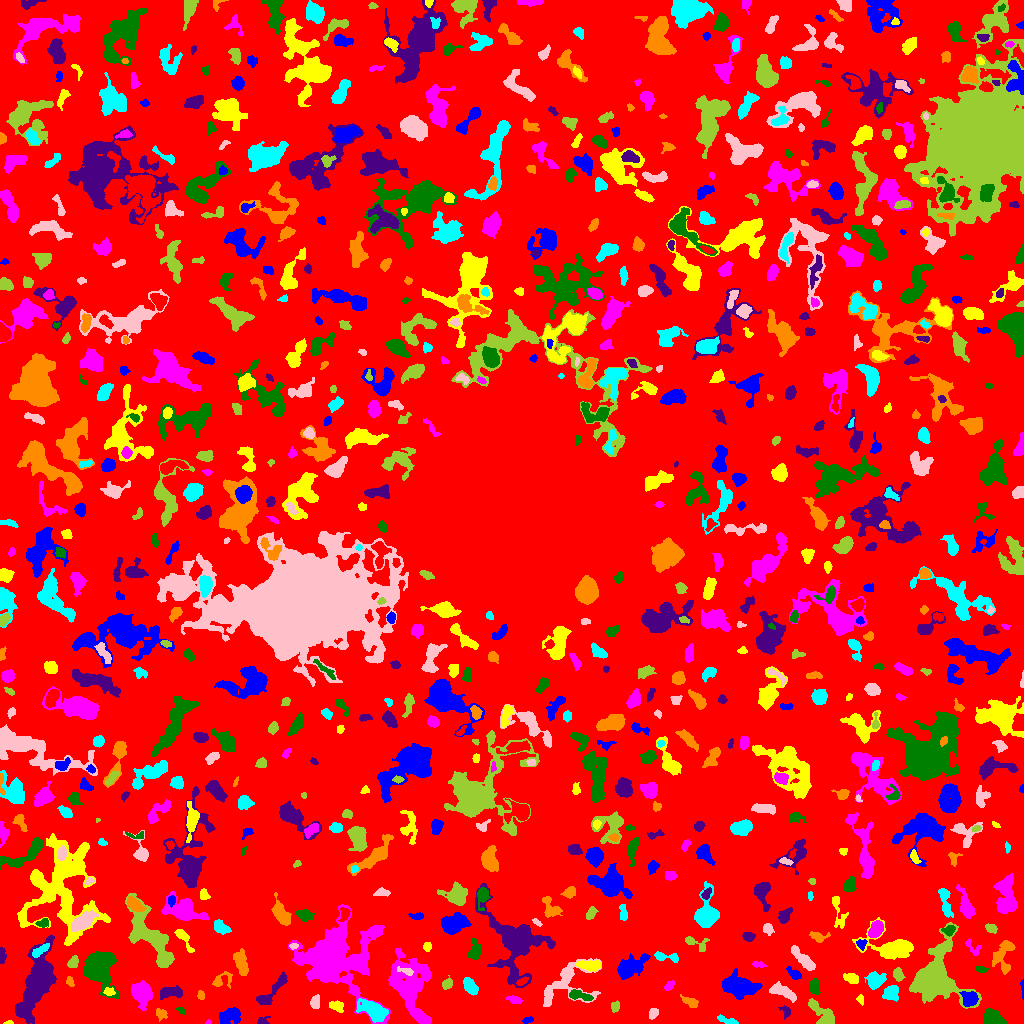

The file beside this chart, header and first rows:
ID, X, Y, A, B, theta, total_flux, mu_max, mu_median, mu_mean, R_fwhm, R_e, R10, R90, x_start, x_end, y_start, y_end, area, greylevel
0, 489, 526.3, 304.3, 292.7, -0.9159, 1094684, 11.0, 1.0, 1.479, 42.71, 219, 80.68, 364.2, 0, 1023, 0, 1023, 740039, 1.479
1, 527.6, 3.407, 2.88, 1.532, 0.3346, 150.0, 4.0, 2.0, 2.308, 3.989, 2.646, 0.9772, 3.949, 522, 533, 0, 7, 65, 5.308
2, 8.169, 0.7966, 2.305, 0.8479, 0.108, 59.0, 4.0, 2.0, 1.844, 2.523, 1.693, 0.5642, 2.646, 3, 13, 0, 3, 32, 5.844
3, 208.2, 1.265, 1.337, 1.15, 0.3316, 68.0, 6.0, 2.5, 2.615, 2.034, 1.382, 0.5642, 2.394, 205, 211, 0, 4, 26, 6.615
4, 993, 4.497, 4.802, 3.394, -0.3005, 3066, 28.0, 9.0, 11.11, 5.412, 4.72, 1.871, 7.777, 983, 1007, 0, 15, 276, 13.11
5, 262.7, 2.281, 3.09, 1.991, 0.3598, 203.0, 7.0, 2.0, 2.636, 2.646, 2.459, 0.9772, 4.184, 257, 270, 0, 7, 77, 5.636
6, 160.8, 9.971, 3.075, 2.565, -0.56, 210.0, 4.0, 2.0, 1.944, 4.583, 3.241, 1.262, 5.202, 156, 167, 2, 15, 108, 4.944
7, 726.7, 3.132, 5.87, 1.463, -0.3135, 325.0, 6.0, 2.0, 2.778, 4.297, 3.29, 1.262, 5.232, 717, 738, 0, 9, 117, 5.778
8, 653.0, 9.917, 2.95, 2.12, 1.051, 204.0, 4.0, 2.0, 2.125, 4.853, 3.241, 1.262, 4.853, 649, 658, 4, 15, 96, 5.125
9, 822.2, 9.422, 8.745, 3.672, -0.7894, 1088, 7.0, 3.0, 3.091, 6.531, 5.809, 2.257, 9.202, 808, 834, 0, 25, 352, 6.091
10, 892.5, 4.529, 2.253, 1.95, -0.09263, 238.0, 8.0, 2.0, 3.013, 2.932, 2.459, 0.9772, 4.146, 888, 897, 0, 9, 79, 6.013
11, 230.3, 7.799, 5.409, 3.5, 0.3027, 1112, 9.0, 4.0, 3.782, 5.557, 5.232, 2.034, 8.195, 219, 240, 0, 16, 294, 6.782
12, 336.3, 17.83, 3.643, 2.434, -0.2438, 360.0, 6.0, 2.0, 2.609, 4.478, 3.568, 1.262, 5.67, 329, 343, 11, 23, 138, 5.609
13, 141.2, 29.72, 5.777, 4.211, -1.063, 1957, 12.0, 4.0, 4.583, 6.84, 5.863, 2.257, 9.674, 131, 152, 13, 43, 427, 7.583
14, 180.2, 13.16, 2.582, 1.274, -0.5399, 112.0, 5.0, 2.0, 2.154, 2.646, 2.185, 0.7979, 3.523, 176, 185, 9, 16, 52, 5.154
15, 786.0, 11.78, 3.026, 2.266, -1.037, 252.0, 6.0, 3.0, 2.681, 3.909, 2.932, 1.128, 4.583, 778, 790, 4, 18, 94, 6.681
16, 689.2, 21.86, 4.09, 1.853, -0.5277, 251.0, 7.0, 2.0, 1.806, 2.523, 3.141, 1.128, 5.109, 680, 698, 16, 29, 139, 5.806
17, 373.5, 13.11, 7.202, 3.716, -0.5518, 2010, 11.0, 4.0, 4.457, 7.114, 6.206, 2.523, 9.997, 356, 388, 1, 25, 451, 9.457
18, 565.5, 39.79, 16.98, 10.04, 0.6108, 2382, 8.0, 3.0, 3.155, 8.686, 9.167, 3.432, 14.16, 543, 601, 17, 65, 755, 5.155
19, 615, 17.02, 2.244, 1.923, 1.483, 162.0, 6.0, 2.0, 1.841, 2.821, 2.523, 0.9772, 4.184, 611, 619, 11, 23, 88, 5.841
20, 62.52, 23.22, 4.773, 2.72, -0.09514, 806.0, 7.0, 3.0, 3.43, 6.024, 4.687, 1.871, 7.225, 51, 72, 17, 30, 235, 7.43
21, 739.4, 37.61, 8.733, 4.586, -0.154, 4050, 18.0, 5.0, 6.26, 7.225, 7.527, 2.764, 12.37, 722, 762, 24, 55, 647, 8.26
22, 860.7, 23.92, 2.433, 1.636, -1.2, 138.0, 4.0, 2.0, 2.262, 3.742, 2.459, 0.9772, 3.827, 856, 863, 18, 29, 61, 6.262
23, 514.4, 23.32, 3.428, 1.632, -0.2796, 144.0, 3.0, 1.0, 1.398, 3.478, 2.821, 1.128, 4.72, 505, 522, 20, 28, 103, 5.398
24, 98.34, 56.72, 7.464, 6.196, -1.345, 8640, 32.0, 6.0, 9.381, 8.311, 7.548, 2.985, 12.91, 84, 119, 25, 72, 921, 12.38
25, 270.8, 30.92, 12.04, 2.623, 0.8308, 824.0, 8.0, 2.0, 2.551, 4.687, 5.382, 1.954, 8.519, 256, 287, 19, 52, 323, 6.551
26, 200.8, 28.02, 2.494, 1.574, -1.476, 59.0, 2.0, 1.0, 0.9365, 3.989, 2.523, 0.7979, 3.742, 197, 204, 24, 33, 63, 5.937
27, 469.8, 37.2, 4.4, 2.548, -0.9148, 825.0, 10.0, 4.0, 4.104, 5.232, 4.297, 1.693, 6.699, 463, 478, 28, 46, 201, 7.104
28, 315.1, 20.97, 3.29, 2.261, 1.273, 389.0, 6.0, 3.0, 3.242, 4.853, 3.432, 1.382, 5.293, 310, 319, 15, 29, 120, 6.242
29, 934.9, 46.67, 11.55, 9.461, 1.476, 21503, 70.0, 5.0, 11.89, 7.356, 8.885, 3.241, 18.62, 909, 981, 15, 101, 1809, 13.89
30, 6.791, 38.69, 5.386, 4.334, -0.9337, 541.0, 5.0, 2.0, 2.394, 5.585, 4.886, 1.954, 7.399, 0, 15, 27, 47, 226, 5.394
31, 969.4, 24.69, 3.884, 3.749, -0.9628, 1029, 8.0, 5.0, 4.635, 6.887, 4.918, 1.954, 7.313, 959, 978, 17, 32, 222, 10.64
32, 109, 31.75, 2.198, 1.73, 0.1088, 102.0, 3.0, 1.0, 1.244, 3.09, 2.394, 0.9772, 3.909, 103, 115, 28, 36, 82, 7.244
33, 669.1, 37.47, 2.879, 1.694, 0.7642, 245.0, 6.0, 3.0, 2.952, 3.7, 2.764, 1.128, 4.442, 664, 674, 33, 43, 83, 5.952
34, 579.7, 27.8, 6.313, 2.027, -0.2079, 454.0, 6.0, 2.0, 2.481, 5.078, 4.146, 1.596, 6.555, 569, 593, 23, 34, 183, 7.481
35, 169.2, 30.57, 6.692, 2.324, 0.1325, 360.0, 7.0, 1.0, 1.538, 2.394, 3.989, 1.262, 6.747, 160, 182, 24, 38, 234, 5.538
36, 221.2, 43.41, 5.858, 3.432, 0.4177, 328.0, 5.0, 2.0, 1.964, 3.868, 3.949, 1.493, 6.482, 212, 232, 35, 52, 167, 5.964
37, 890.8, 30.38, 3.533, 3.28, 0.5627, 1424, 15.0, 6.0, 6.654, 5.109, 4.26, 1.693, 6.864, 882, 898, 22, 38, 214, 9.654
38, 782.7, 31.73, 7.128, 2.615, -0.4322, 846.0, 6.0, 3.0, 3.076, 7.313, 5.323, 2.111, 8.098, 769, 796, 21, 42, 275, 6.076
39, 447.1, 39.53, 2.384, 1.916, 0.8879, 202.0, 6.0, 2.0, 1.924, 3.478, 2.706, 0.9772, 4.222, 442, 452, 34, 48, 105, 5.924
40, 522.3, 42.18, 3.067, 1.575, 0.5645, 158.0, 4.0, 2.0, 1.975, 4.029, 2.764, 0.9772, 4.334, 516, 528, 38, 47, 80, 7.975
41, 1022, 36.57, 4.295, 0.6232, -1.528, 70.0, 4.0, 1.0, 1.321, 2.459, 1.784, 0.5642, 3.09, 1020, 1023, 24, 44, 53, 5.321
42, 851.1, 45.06, 3.687, 2.302, -0.3503, 463.0, 6.0, 3.0, 3.261, 5.412, 3.742, 1.493, 5.726, 843, 858, 40, 50, 142, 6.261
43, 409.2, 37.23, 16.22, 8.934, -1.278, 5447, 12.0, 3.0, 3.636, 8.921, 11.07, 4.029, 18.67, 388, 431, 0, 75, 1498, 6.636
44, 814.2, 36.3, 3.542, 2.317, -1.521, 386.0, 7.0, 2.0, 2.573, 3.478, 3.568, 1.382, 5.67, 809, 820, 29, 45, 150, 6.573
45, 47.53, 41.39, 5.771, 2.026, 0.9351, 240.0, 6.0, 2.0, 2.376, 3.613, 2.932, 1.128, 4.853, 38, 54, 32, 48, 101, 9.376
46, 69.67, 42.06, 2.416, 1.493, -1.295, 87.0, 4.0, 1.0, 1.243, 2.932, 2.326, 0.7979, 3.656, 66, 74, 37, 47, 70, 5.243
47, 875.6, 42.96, 4.152, 3.378, 0.3304, 847.0, 8.0, 3.0, 3.221, 5.642, 4.478, 1.784, 7.421, 864, 886, 34, 52, 263, 7.221
48, 405.9, 52.15, 4.255, 1.399, -0.3005, 111.0, 3.0, 1.0, 1.156, 3.29, 2.646, 0.9772, 4.184, 397, 413, 48, 57, 96, 10.16
49, 898.3, 48.7, 2.99, 2.306, -1.234, 466.0, 8.0, 4.0, 3.789, 4.442, 3.338, 1.382, 5.293, 893, 905, 42, 56, 123, 7.789
50, 128.2, 59.42, 2.505, 1.511, -1.511, 124.0, 4.0, 2.0, 2.033, 3.568, 2.394, 0.9772, 3.827, 125, 131, 54, 64, 61, 5.033
51, 794.1, 49.84, 4.004, 2.117, -0.6637, 329.0, 6.0, 2.0, 2.591, 4.478, 3.613, 1.382, 5.557, 786, 801, 44, 57, 127, 5.591
52, 590.2, 58.11, 5.717, 2.486, -0.0462, 814.0, 7.0, 4.0, 3.683, 6.024, 4.687, 1.871, 7.225, 576, 600, 52, 63, 221, 8.683
53, 758.5, 58.99, 3.268, 1.401, -0.1151, 89.0, 3.0, 1.0, 1.203, 2.764, 2.459, 0.7979, 4.029, 752, 767, 56, 62, 74, 5.203
54, 981, 54.17, 2.813, 1.333, -0.1429, 127.0, 5.0, 2.0, 1.74, 2.185, 2.326, 0.7979, 3.949, 975, 989, 51, 57, 73, 6.74
55, 1.748, 67.69, 3.659, 1.542, 1.568, 361.0, 9.0, 3.0, 3.84, 3.09, 2.764, 1.128, 4.618, 0, 6, 60, 76, 94, 6.84
56, 240.8, 60.86, 6.306, 2.737, -1.24, 923.0, 6.0, 3.0, 3.285, 7.527, 5.262, 2.185, 8.078, 233, 248, 48, 75, 281, 7.285
57, 663.8, 66.63, 6.85, 1.991, -0.1324, 389.0, 6.0, 2.0, 2.401, 4.37, 3.478, 1.382, 6.05, 654, 678, 61, 72, 162, 6.401
58, 803.8, 63.78, 7.865, 2.308, -0.789, 1043, 10.0, 3.0, 3.66, 5.441, 4.951, 1.954, 8.019, 791, 815, 53, 78, 285, 6.66
59, 72.91, 60.97, 3.036, 2.255, 1.094, 374.0, 6.0, 3.0, 3.281, 4.82, 3.385, 1.382, 5.109, 67, 78, 56, 68, 114, 6.281
... 788 more rows
